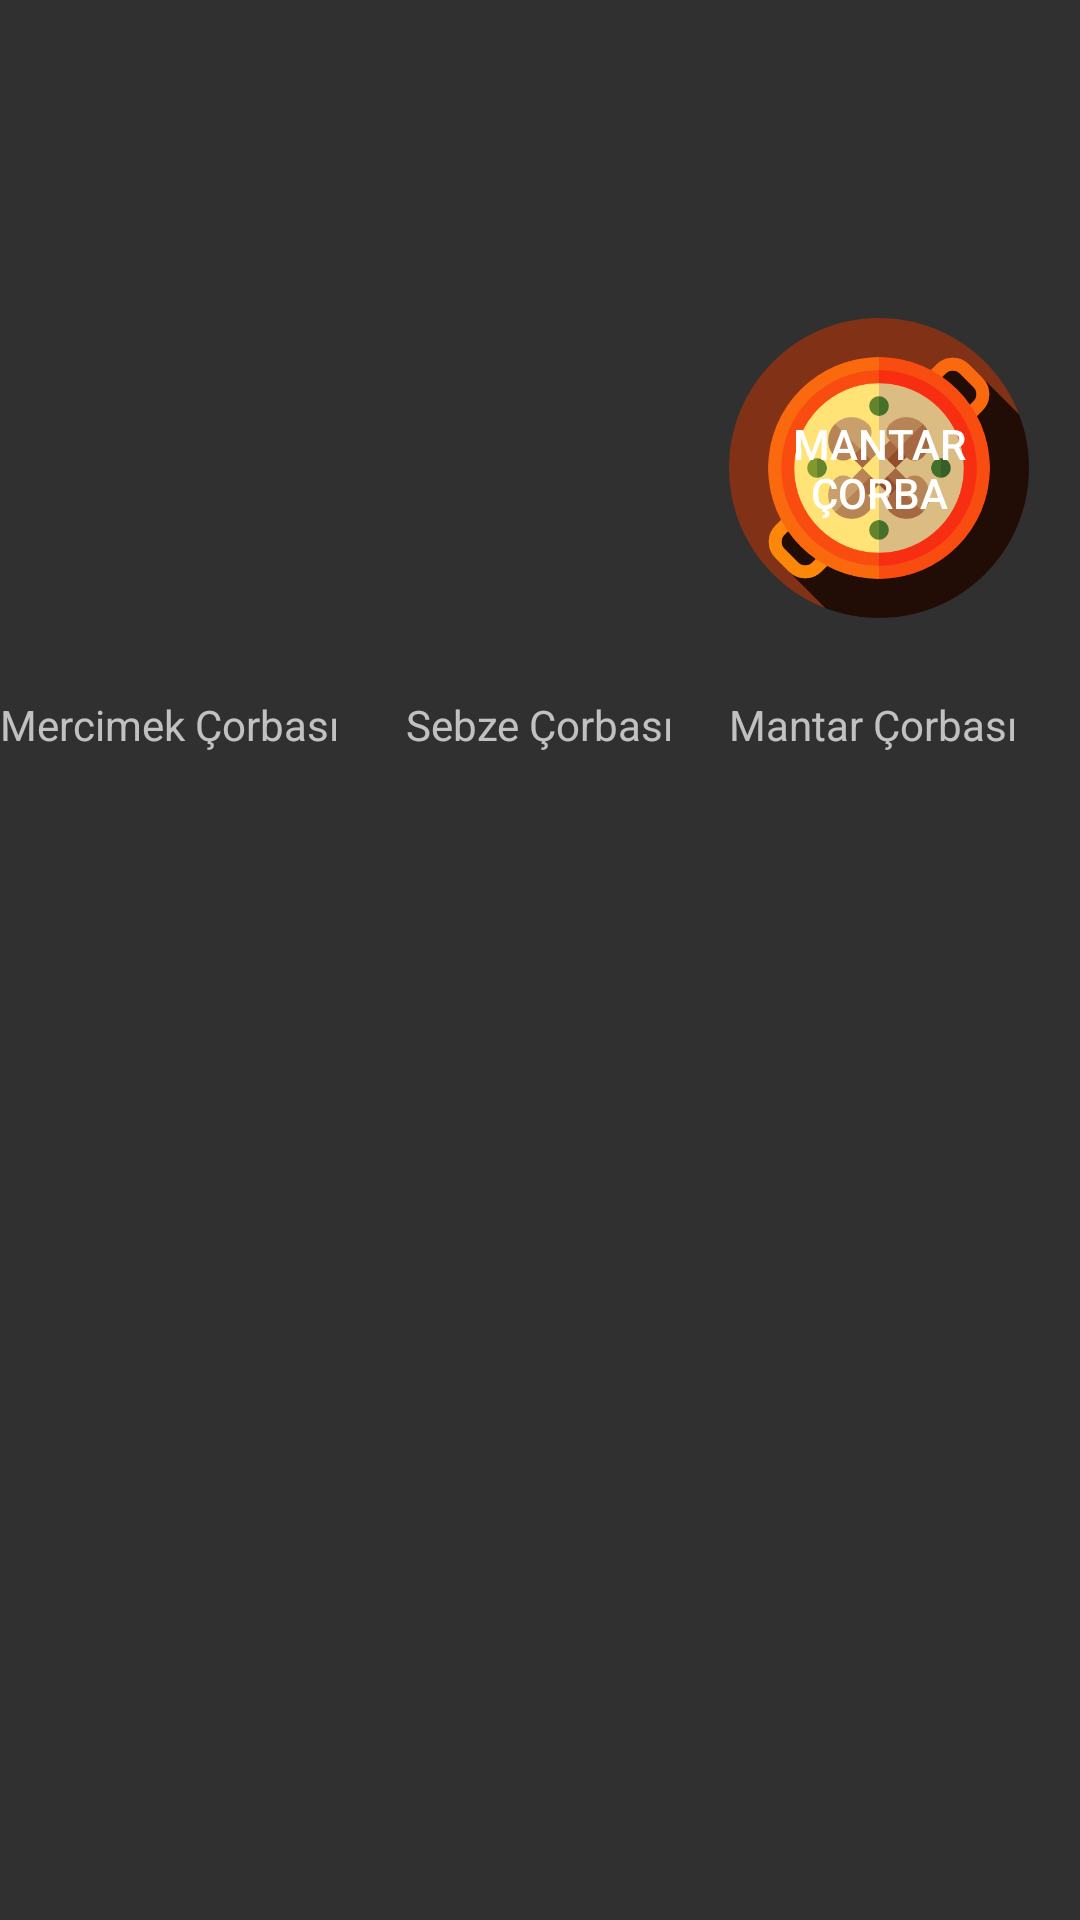

This screen was rendered from an Android layout file. Write that file and the resources it references.
<!-- AndroidManifest.xml: application theme AppThema_Bar -->
<!-- res/layout/activity_corba.xml -->
<?xml version="1.0" encoding="utf-8"?>
<RelativeLayout xmlns:android="http://schemas.android.com/apk/res/android"
    xmlns:app="http://schemas.android.com/apk/res-auto"
    xmlns:tools="http://schemas.android.com/tools"
    android:layout_width="match_parent"
    android:layout_height="match_parent"
    tools:context=".CorbaActivity">

    <Button
        android:id="@+id/btnSeb"
        android:layout_width="100dp"
        android:layout_height="100dp"
        android:layout_alignParentTop="true"
        android:layout_centerHorizontal="true"
        android:layout_marginTop="106dp"
        android:background="@drawable/sebz"
        />

    <Button
        android:id="@+id/btnmercimek"
        android:layout_width="100dp"
        android:layout_height="100dp"
        android:layout_alignParentStart="true"
        android:layout_alignTop="@+id/btnSeb"
        android:layout_marginStart="17dp"
        android:background="@drawable/soup" />

    <Button
        android:id="@+id/btnBuyuk"
        android:layout_width="100dp"
        android:layout_height="100dp"
        android:layout_alignParentEnd="true"
        android:layout_alignTop="@+id/btnmercimek"
        android:layout_marginEnd="17dp"
        android:background="@drawable/mantar"
        android:text="Mantar Çorba" />

    <TextView
        android:id="@+id/textIsp"
        android:layout_width="wrap_content"
        android:layout_height="wrap_content"
        android:layout_alignParentStart="true"
        android:layout_alignParentTop="true"
        android:layout_marginTop="232dp"
        android:text="Mercimek Çorbası" />

    <TextView
        android:id="@+id/textBez"
        android:layout_width="wrap_content"
        android:layout_height="wrap_content"
        android:layout_alignTop="@+id/textIsp"
        android:layout_centerHorizontal="true"
        android:text="Sebze Çorbası" />

    <TextView
        android:id="@+id/textDolma"
        android:layout_width="wrap_content"
        android:layout_height="wrap_content"
        android:layout_alignStart="@+id/btnBuyuk"
        android:layout_alignTop="@+id/textIsp"
        android:text="Mantar Çorbası" />

</RelativeLayout>
<!-- resources referenced by this layout -->
<resources>
  <!-- drawable mantar: png bitmap (drawable-v24, 32932 bytes) -->
  <style name="AppThema_Bar" parent="Theme.AppCompat.NoActionBar">
          <item name="android:statusBarColor">@color/colorBoldRed</item>
      </style>
  <color name="colorBoldRed">#c7031d</color>
</resources>
